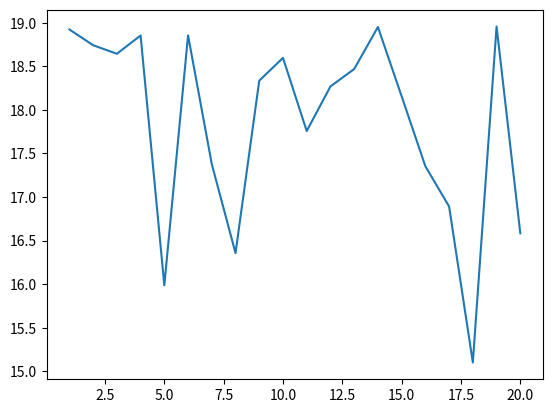

This chart was generated by the following Python code:
import numpy as np
import random
import matplotlib.pyplot as plt

# N: Amount of influencers
# F = Amount of views per influencer
# R = Revenue per view


# The equation for calculating the yield
# after investing in influencer is
# Y = N(FR - c)


# To calculate the optimal ratio
# between these parameters
# a genetic algorithm will be used
#       The genetic algorithm will look
#       for maximum yield while
#       minimizing the amount of influencers
#       and cost per influencer


# The fitness function will simply calculate the
# yield (Y) after each generation
#       The genome will have the following format
#       0000000000 -> 2^10 => N (max. 1024)
#       0000000000000000 -> 2^16 => F (max. 65536)
#       0000000000 -> 2^10 / 4000 => R (max. 0.256)
# Genes -> Bits -> 10 + 16 + 10 = 36


def generate_genome():
    genome = np.empty(46, str)
    for i in range(46):
        # Generate a random gene (bit)
        genome[i] = round(random.random())
    return genome

def explode_genome(genome):
    N_bits = genome[0:10]
    F_bits = genome[10:26]
    R_bits = genome[26:36]

    # Calculate the values
    N = int("".join(map(str, N_bits.astype(int))), 2)
    F = int("".join(map(str, F_bits.astype(int))), 2)
    R = int("".join(map(str, R_bits.astype(int))), 2) / 4000

    # Calculate the investment
    I = coeffs[0]*F + coeffs[1]
    I *= N

    P = 0
    if I > max_investment:
        # The maximum investment amount
        # has been surpassed
        #       Introduce a penalty that is proportional
        #       to the difference between the investment
        #       and the maximum investment
        P = I ** I/max_investment

    return N, F, R, I, P


# Define the price of an influencer per amount of views
f = [1000, 100000, 50000, 500000]
c = [150, 400, 1650, 3500]
coeffs = np.polyfit(f, c, 1)


def fitness_function(genome):
    # Explode the genome
    N, F, R, I, P = explode_genome(genome)

    # Calculate the yield
    Y = N * F*R - I - P
        
    # Return the yield (fitness)
    return Y


# Set environment settings
max_investment = 100000


# Set simulation settings
organism_amount = 500
generation_amount = 100
reproduce_with_fit_chance = 0.5 
# Determines the chance that one of the fit organisms
# will reproduce with another fit organism
elitism = True
# Whenever "Elitism" is enabled, all of the top organisms
# get put into the next generation, after which the rest
# population is filled with offspring
random_crossover_point = True
# Determines whether a random crossover point should be calculated
# for every generation
attempts = 20
# Amount of simulation attempts


# Set the variables to check whether an equilibrium has been reached
consecutive_values_within_margin = 0
last_value_within_margin = None

# Register all attempts
# to plot them in a 3D plot
highest_scores = np.zeros(attempts)

for n in range(attempts):
    # Create arrays
    organisms = np.empty((organism_amount, 46), int)
    mean_fitness_scores = np.zeros(generation_amount)
    most_fit_organism = None
    most_fit_score = 0


    # Generate the first generation
    for o in range(organism_amount):
        organisms[o] = generate_genome()


    # Iterate over all generation
    for g in range(generation_amount):

        # Create array to register fitness of organisms
        fitnesses = np.empty(organism_amount, float)

        for o in range(organism_amount):
            # Calculate the fitness of every organism
            Y = fitness_function(organisms[o])
            fitnesses[o] = Y


        # Find maximum values
        # The "Elitism" approach is implemented
        selection_count = int(3/4 * organism_amount)

        positive_indices = np.where(fitnesses > 0)[0]
        sorted_indices = positive_indices[np.argsort(fitnesses[positive_indices])][::-1]
        max_indices = sorted_indices[:selection_count]

        # max_indices = np.argsort(fitnesses[fitnesses >= 0])
        selection_count = len(max_indices) if (len(max_indices) < selection_count) else selection_count

        # Show the fittest organisms
        if (attempts == 1):
            print(f"Fitness of top 3 organism of generation {g + 1}")
            print(f"1:  {fitnesses[max_indices[0]]}")
            print(f"2:  {fitnesses[max_indices[1]]}")
            print(f"3:  {fitnesses[max_indices[2]]}")
            print("\n")

        # Register the mean value of the top 3 fittest organisms
        mean_fitness_scores[g] = np.mean([
            fitnesses[max_indices[0]],
            fitnesses[max_indices[1]],
            fitnesses[max_indices[2]],
        ])

        # Check whether the fittest organism is
        # the overall fittest organism
        if fitnesses[max_indices[0]] > most_fit_score:
            most_fit_score = fitnesses[max_indices[0]]
            most_fit_organism = organisms[max_indices[0]]


        # Check whether the fitness of the generations
        # is stabilizing
        if (g > 0):
            if ((mean_fitness_scores[g] - mean_fitness_scores[g-1])/mean_fitness_scores[g-1] < 0.01):
                # Another value within the margins
                consecutive_values_within_margin += 1
                last_value_within_margin = mean_fitness_scores[g]
            else:
                # Not within the margins to reach stability
                consecutive_values_within_margin = 0

            if consecutive_values_within_margin == 10:
                # The fitness has reached a stable point

                # Shorten the `mean_fitness_scores` array
                temp_array = np.zeros(g)
                temp_array[:g] = mean_fitness_scores[:g]
                mean_fitness_scores = temp_array
                print("The generations have reached an equilibrium")
                break



        # Because "Elitism" is being used
        # all of the best organisms will be put into the next generation
        # and the rest of the generation will be filled by offset produced
        # by these fittest organisms.
            
        # Perform the genetic operation:
        #       "One-Point Crossover"
        # A "fit" organism will be selected and paired with a random organism
        #   Children will be produced until `organism_amount` of children are produced
        child_count = 0

        if (random_crossover_point):
            crossover_point = int(random.random() * 46)
        else:
            crossover_point = 20

        new_organisms = np.empty((organism_amount, 46), int)
        
        # Fill the array with the fittest organism
        if (elitism):
            new_organisms[:selection_count] = organisms[max_indices[:selection_count]]
            child_count += selection_count
            

        # Fill the rest of the array with offspring
        # produced by the fittest organisms
        while child_count < organism_amount:
            for o in organisms[max_indices]:
                # `o` represents the fit organism

                # Check whether enough children are produced
                if (child_count == organism_amount):
                    break

                # # Choose whether to reproduce with one of the fittest organisms
                # # or whether to reproduce with a less fit organism
                if random.random() <= reproduce_with_fit_chance:
                    # Reproduce with a fit organism
                    ro = organisms[max_indices[int(random.random() * (selection_count-1))]]
                else:
                    # Reproduce with a less fit organism
                    ro = organisms[int(random.random() * (organism_amount-1))]


                # Perform the genetic operation
                #       Fit organism
                o_first_bits = o[:crossover_point]
                o_second_bits = o[crossover_point:]
                #       Random organism
                ro_first_bits = ro[:crossover_point]
                ro_second_bits = ro[crossover_point:]

                new_organisms[child_count] = np.concatenate([o_first_bits, ro_second_bits])
                child_count += 1
                if (child_count == organism_amount):
                    break

                new_organisms[child_count] = np.concatenate([ro_first_bits, o_second_bits])
                child_count += 1

        # Update the `organisms` array
        organisms = new_organisms


    N, F, R, I, P = explode_genome(most_fit_organism)
    Y = N * F*R - I - P
    print("The most fit organism has the following properties:")
    print(f"(Amount of influencers) N =  {N}")
    print(f"(Amount of views per influencer) F =  {F}")
    print(f"(Revenue per view) R =  {R}")
    print(f"(Penalty) P =  {P}")
    print(f"(Yield) Y =  {Y}")
    print(f"(Investment) I =  {I}")
    print(f"(Return on investment) ROI = {Y/I * 100}%")
    print("\n")

    highest_scores[n] = Y/I

plt.plot(np.arange(1, attempts + 1, 1), highest_scores)
plt.show()